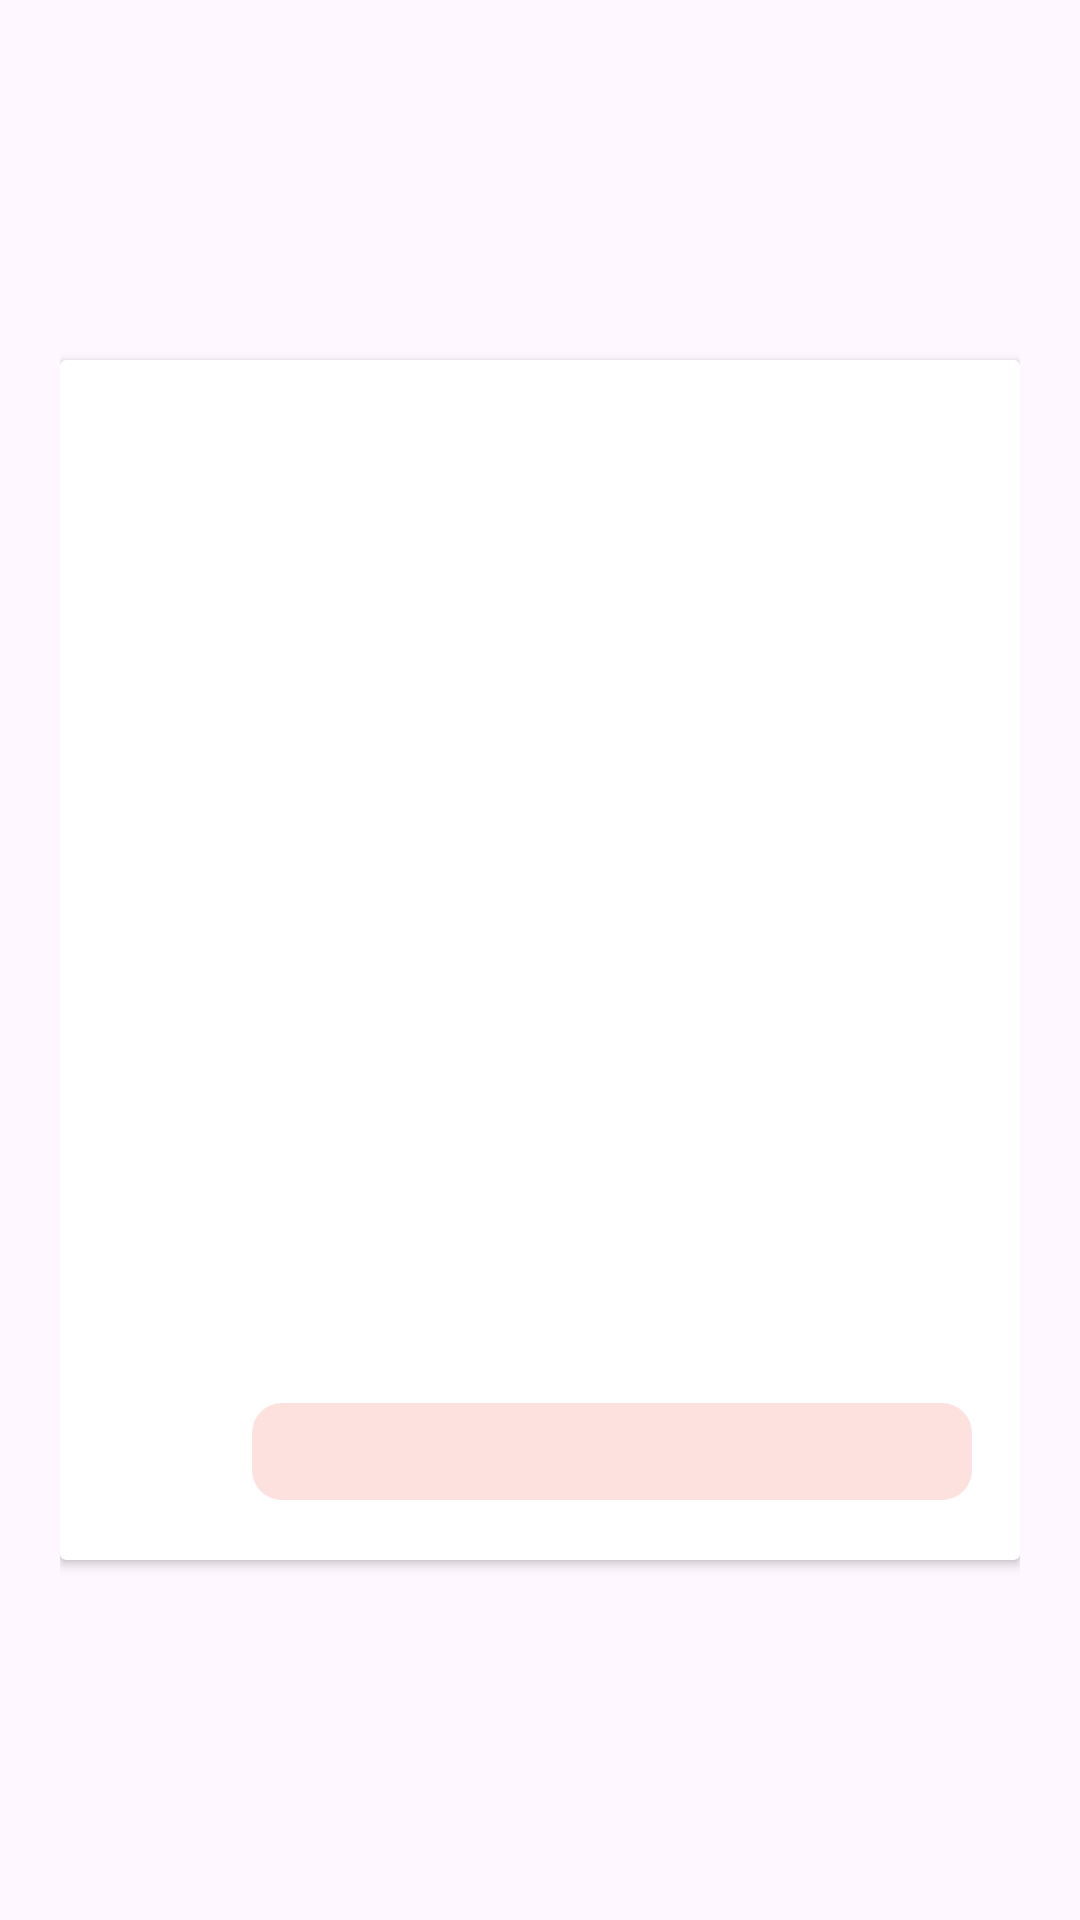

Android layout source for this screen:
<!-- AndroidManifest.xml: application theme Theme.PracticaModulo7 -->
<!-- res/layout/movie_item.xml -->
<?xml version="1.0" encoding="utf-8"?>
<FrameLayout xmlns:android="http://schemas.android.com/apk/res/android"
    xmlns:app="http://schemas.android.com/apk/res-auto"
    android:layout_width="wrap_content"
    android:layout_height="match_parent"
    android:padding="20dp"
    >

    <androidx.cardview.widget.CardView
        android:layout_width="match_parent"
        android:layout_height="wrap_content"
        android:layout_gravity="center"
        app:layout_constraintBottom_toBottomOf="parent"
        app:layout_constraintEnd_toEndOf="parent"
        app:layout_constraintStart_toStartOf="parent"
        app:layout_constraintTop_toTopOf="parent" >

        <androidx.constraintlayout.widget.ConstraintLayout
            android:layout_width="match_parent"
            android:layout_height="match_parent">
            <ImageView
                android:id="@+id/poster"
                android:layout_width="300dp"
                android:layout_height="400dp"
                android:src="@drawable/ic_launcher_foreground"
                app:layout_constraintTop_toTopOf="parent"
                app:layout_constraintBottom_toBottomOf="parent"
                app:layout_constraintStart_toStartOf="parent"
                android:scaleType="centerCrop"
                app:layout_constraintEnd_toEndOf="parent" />

            <TextView
                android:id="@+id/tvMovieName"
                app:layout_constraintBottom_toTopOf="@id/gl1"
                app:layout_constraintStart_toStartOf="@id/gl2"
                app:layout_constraintEnd_toEndOf="@id/gl3"

                android:layout_width="0dp"
                android:layout_height="wrap_content"
                android:maxLines="3"
                android:textSize="18sp"
                android:textStyle="bold"
                android:textColor="@color/white"

                android:background="@drawable/movie_title_bg"
                />

            <androidx.constraintlayout.widget.Guideline
                android:id="@+id/gl1"
                android:layout_width="wrap_content"
                android:layout_height="wrap_content"
                android:orientation="horizontal"
                app:layout_constraintGuide_percent="0.95"
                />

            <androidx.constraintlayout.widget.Guideline
                android:id="@+id/gl2"
                android:layout_width="wrap_content"
                android:layout_height="wrap_content"
                android:orientation="vertical"
                app:layout_constraintGuide_percent="0.2"
                />

            <androidx.constraintlayout.widget.Guideline
                android:id="@+id/gl3"
                android:layout_width="wrap_content"
                android:layout_height="wrap_content"
                android:orientation="vertical"
                app:layout_constraintGuide_percent="0.95"
                />

        </androidx.constraintlayout.widget.ConstraintLayout>
    </androidx.cardview.widget.CardView>

</FrameLayout>
<!-- resources referenced by this layout -->
<resources>
  <color name="white">#FFFFFFFF</color>
  <!-- drawable movie_title_bg (drawable) -->
  <?xml version="1.0" encoding="utf-8"?>
  <shape xmlns:android="http://schemas.android.com/apk/res/android"
      android:shape="rectangle">
      <corners
          android:radius="10dp" />
      <solid android:color="@color/my_red" />
      <padding
          android:left="7dp"
          android:top="4dp"
          android:right="7dp"
          android:bottom="4dp" />
  </shape>
  <style name="Theme.PracticaModulo7" parent="Base.Theme.PracticaModulo7" />
  <color name="my_red">#C1FDD8D5</color>
  <style name="Base.Theme.PracticaModulo7" parent="Theme.Material3.DayNight.NoActionBar">
          
          
      </style>
</resources>
